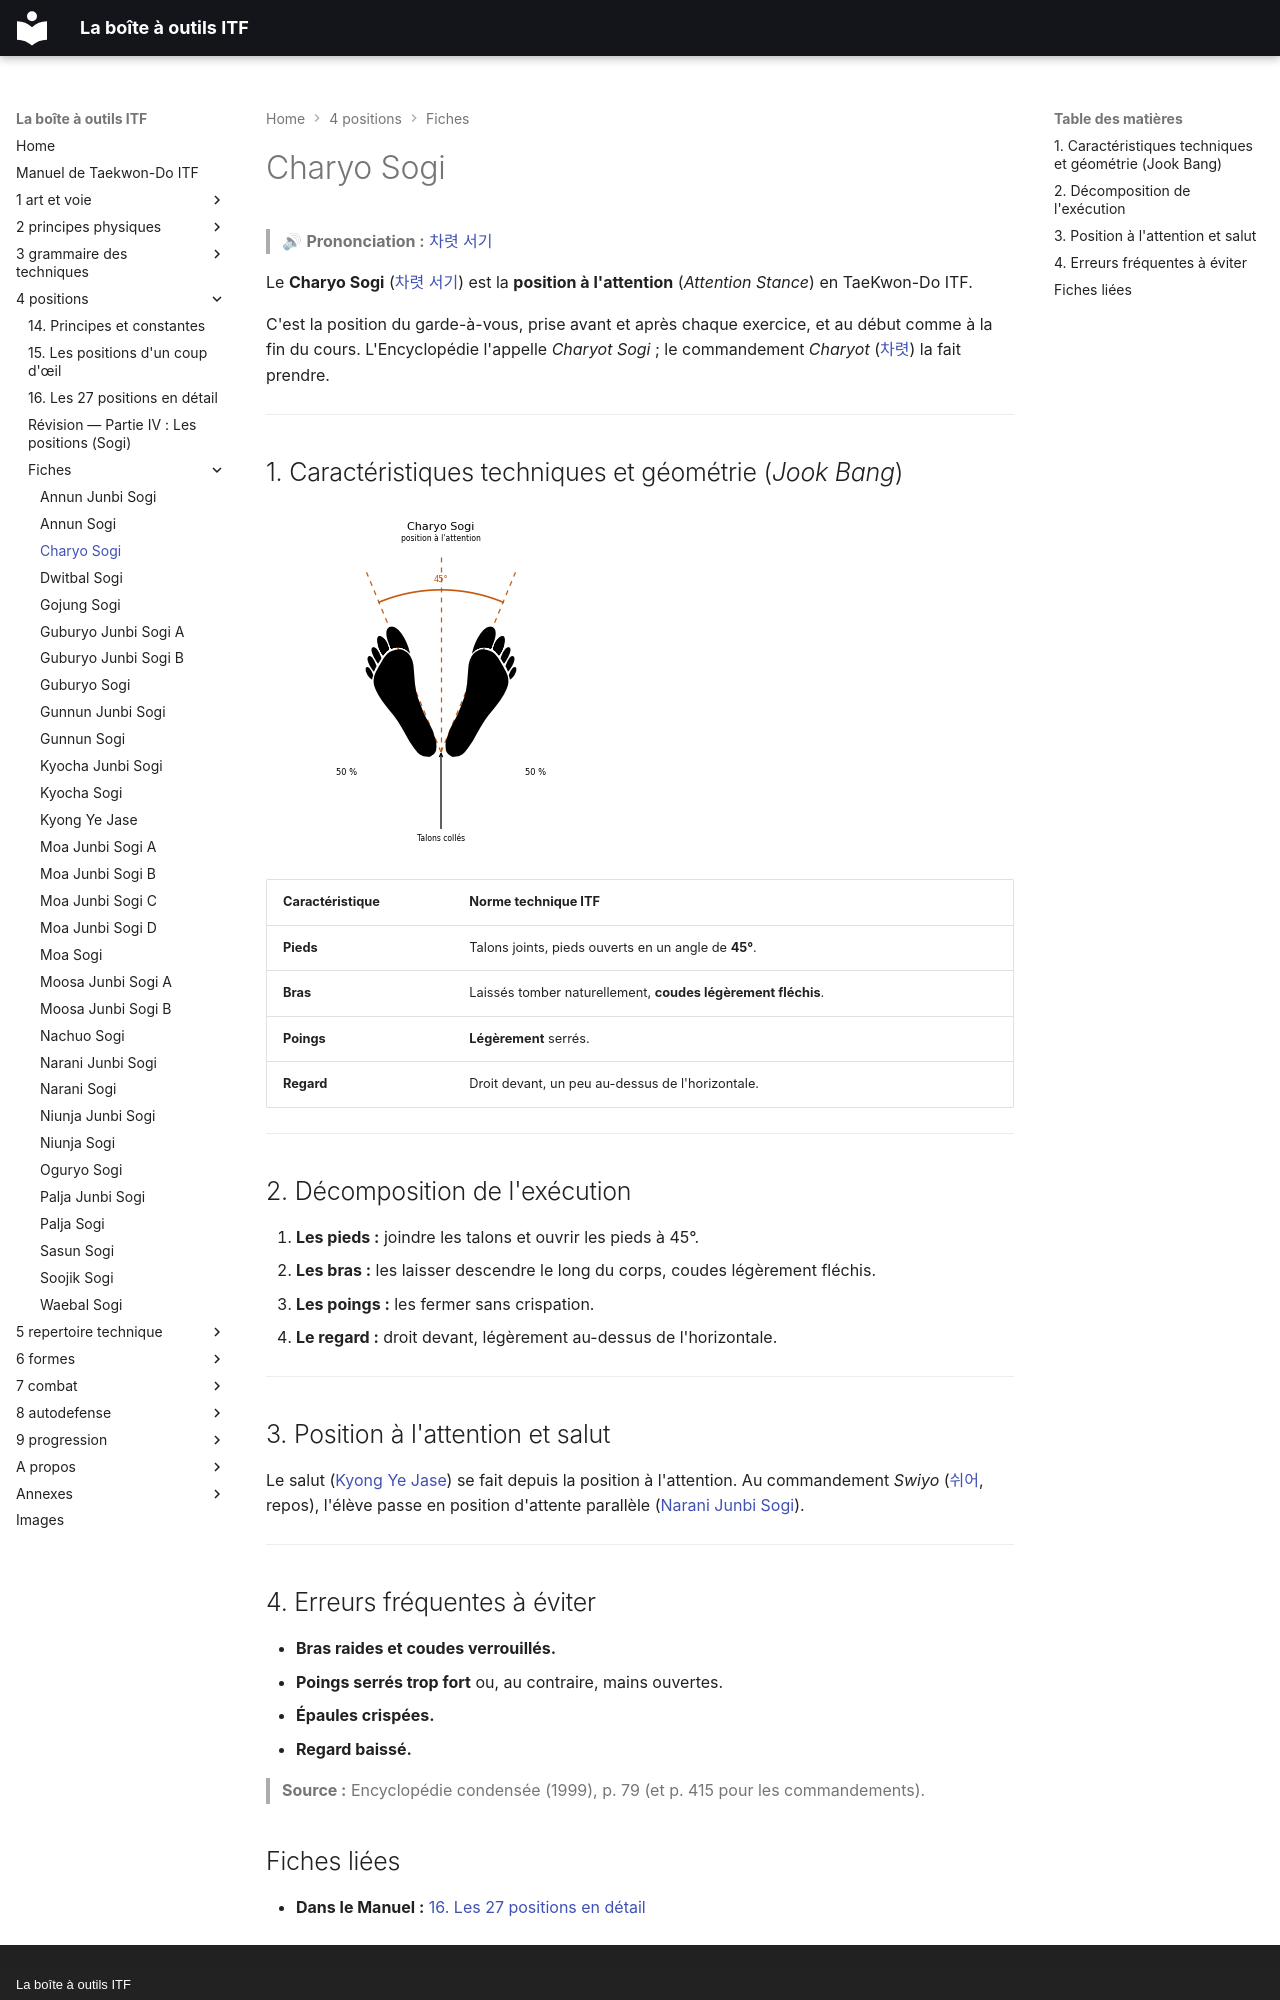

repository: yvmori1/La-boite-outils-ITF · page: 4-positions/fiches/Charyo-Sogi/index.html · generator: mkdocs · copyright: La boîte à outils ITF

# Charyo Sogi

> 🔊 **Prononciation :** [차렷 서기](../../audio/sogi/Charyo-Sogi.m4a)

Le **Charyo Sogi** ([차렷 서기](../../audio/grammaire/Charyo-Sogi.m4a)) est la **position à l'attention** (*Attention Stance*) en TaeKwon-Do ITF.

C'est la position du garde-à-vous, prise avant et après chaque exercice, et au début comme à la fin du cours. L'Encyclopédie l'appelle *Charyot Sogi* ; le commandement *Charyot* ([차렷](../../audio/lexique/Charyot.m4a)) la fait prendre.

---

## 1. Caractéristiques techniques et géométrie (*Jook Bang*)

![charyo-sogi](../../images/sogi/charyo-sogi.png)

| Caractéristique | Norme technique ITF |
| --- | --- |
| **Pieds** | Talons joints, pieds ouverts en un angle de **45°**. |
| **Bras** | Laissés tomber naturellement, **coudes légèrement fléchis**. |
| **Poings** | **Légèrement** serrés. |
| **Regard** | Droit devant, un peu au-dessus de l'horizontale. |

---

## 2. Décomposition de l'exécution

1. **Les pieds :** joindre les talons et ouvrir les pieds à 45°.
2. **Les bras :** les laisser descendre le long du corps, coudes légèrement fléchis.
3. **Les poings :** les fermer sans crispation.
4. **Le regard :** droit devant, légèrement au-dessus de l'horizontale.

---

## 3. Position à l'attention et salut

Le salut ([Kyong Ye Jase](Kyong-Ye-Jase.md)) se fait depuis la position à l'attention. Au commandement *Swiyo* ([쉬어](../../audio/grammaire/Swiyo.m4a), repos), l'élève passe en position d'attente parallèle ([Narani Junbi Sogi](Narani-Junbi-Sogi.md)).

---

## 4. Erreurs fréquentes à éviter

* **Bras raides et coudes verrouillés.**
* **Poings serrés trop fort** ou, au contraire, mains ouvertes.
* **Épaules crispées.**
* **Regard baissé.**

> **Source :** Encyclopédie condensée (1999), p. 79 (et p. 415 pour les commandements).

<!-- fiches-liees : bloc produit par scripts/generer-voir-aussi.py -->
